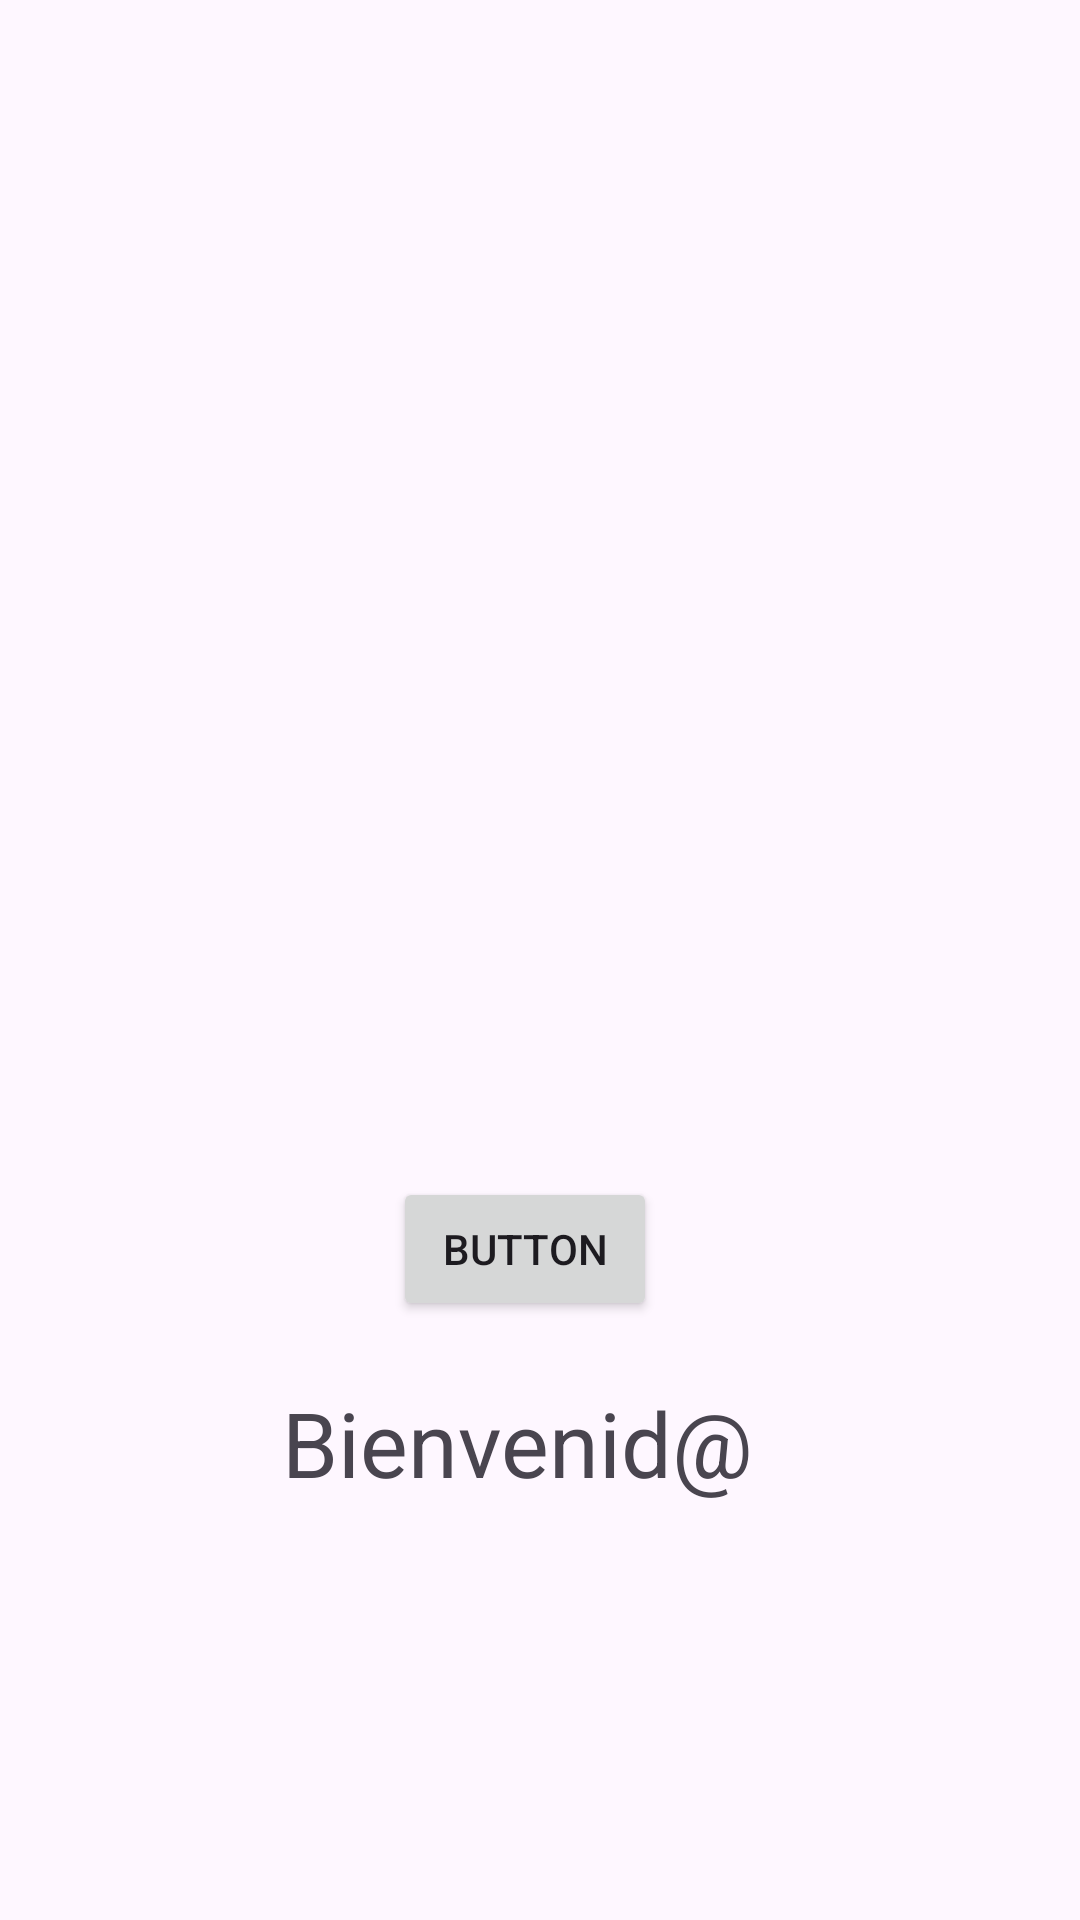

Android layout source for this screen:
<!-- AndroidManifest.xml: application theme Theme.Miproyectobase2 -->
<!-- res/layout/activity_main2.xml -->
<?xml version="1.0" encoding="utf-8"?>
<androidx.constraintlayout.widget.ConstraintLayout xmlns:android="http://schemas.android.com/apk/res/android"
    xmlns:app="http://schemas.android.com/apk/res-auto"
    xmlns:tools="http://schemas.android.com/tools"
    android:id="@+id/main"
    android:layout_width="match_parent"
    android:layout_height="match_parent"
    tools:context=".MainActivity2">

    <TextView
        android:id="@+id/tx_bienvenido"
        android:layout_width="wrap_content"
        android:layout_height="wrap_content"
        android:text="Bienvenid@"
        android:textSize="30dp"
        app:layout_constraintBottom_toBottomOf="parent"
        app:layout_constraintEnd_toEndOf="parent"
        app:layout_constraintHorizontal_bias="0.464"
        app:layout_constraintStart_toStartOf="parent"
        app:layout_constraintTop_toTopOf="parent"
        app:layout_constraintVertical_bias="0.768" />

    <Button
        android:id="@+id/btn_abrir_calculadora"
        android:layout_width="wrap_content"
        android:layout_height="wrap_content"
        android:text="Button"
        app:layout_constraintBottom_toBottomOf="parent"
        app:layout_constraintEnd_toEndOf="parent"
        app:layout_constraintHorizontal_bias="0.482"
        app:layout_constraintStart_toStartOf="parent"
        app:layout_constraintTop_toTopOf="parent"
        app:layout_constraintVertical_bias="0.663" />
</androidx.constraintlayout.widget.ConstraintLayout>
<!-- resources referenced by this layout -->
<resources>
  <style name="Theme.Miproyectobase2" parent="Base.Theme.Miproyectobase2" />
  <style name="Base.Theme.Miproyectobase2" parent="Theme.Material3.DayNight.NoActionBar">
          
          
      </style>
</resources>
